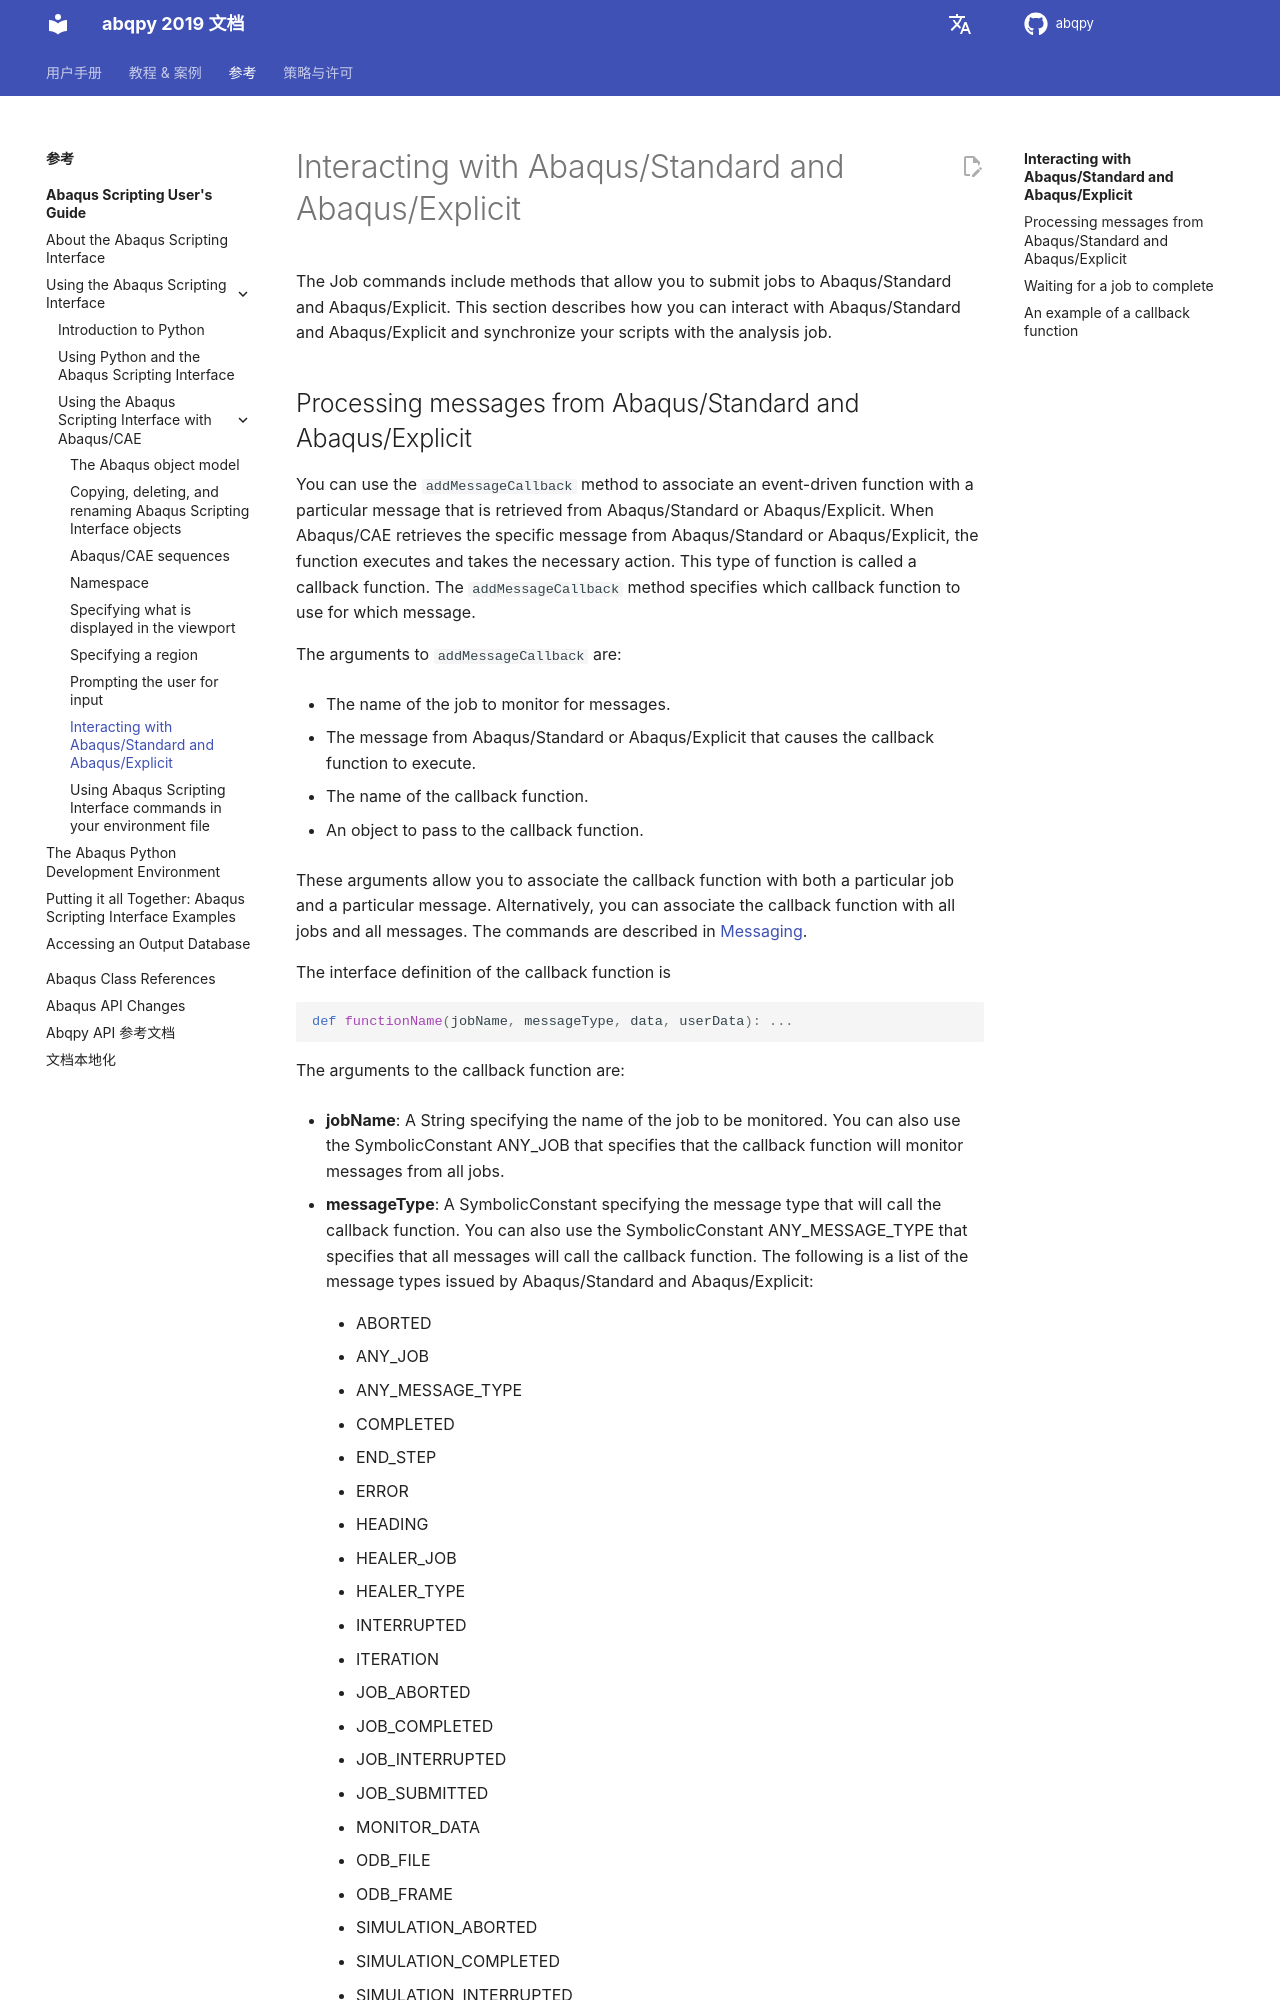

repository: haiiliin/abqpy · page: zh_CN/2019/user/python/use-scripts/interact.html · generator: sphinx

# Interacting with Abaqus/Standard and Abaqus/Explicit

The Job commands include methods that allow you to submit jobs to Abaqus/Standard and Abaqus/Explicit. This section describes how you can interact with Abaqus/Standard and Abaqus/Explicit and synchronize your scripts with the analysis job.
